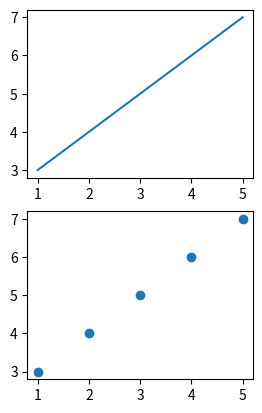

The matplotlib source for this figure:
# -*- coding: utf-8 -*-
"""
Spyder Editor
plt.plot() ve plt.scatter() arasındaki fark
"""
import numpy as np
import matplotlib.pyplot as plt


# Create data
x = np.array([1,2,3,4,5])
y = np.array([3,4,5,6,7])

# 1. düzleme plt.plot ile çiz
plt.subplot(2,2,1) 
plt.plot(x,y)

# 3. düzleme plt.scatter ile çiz
plt.subplot(2,2,3)
plt.scatter(x,y)
